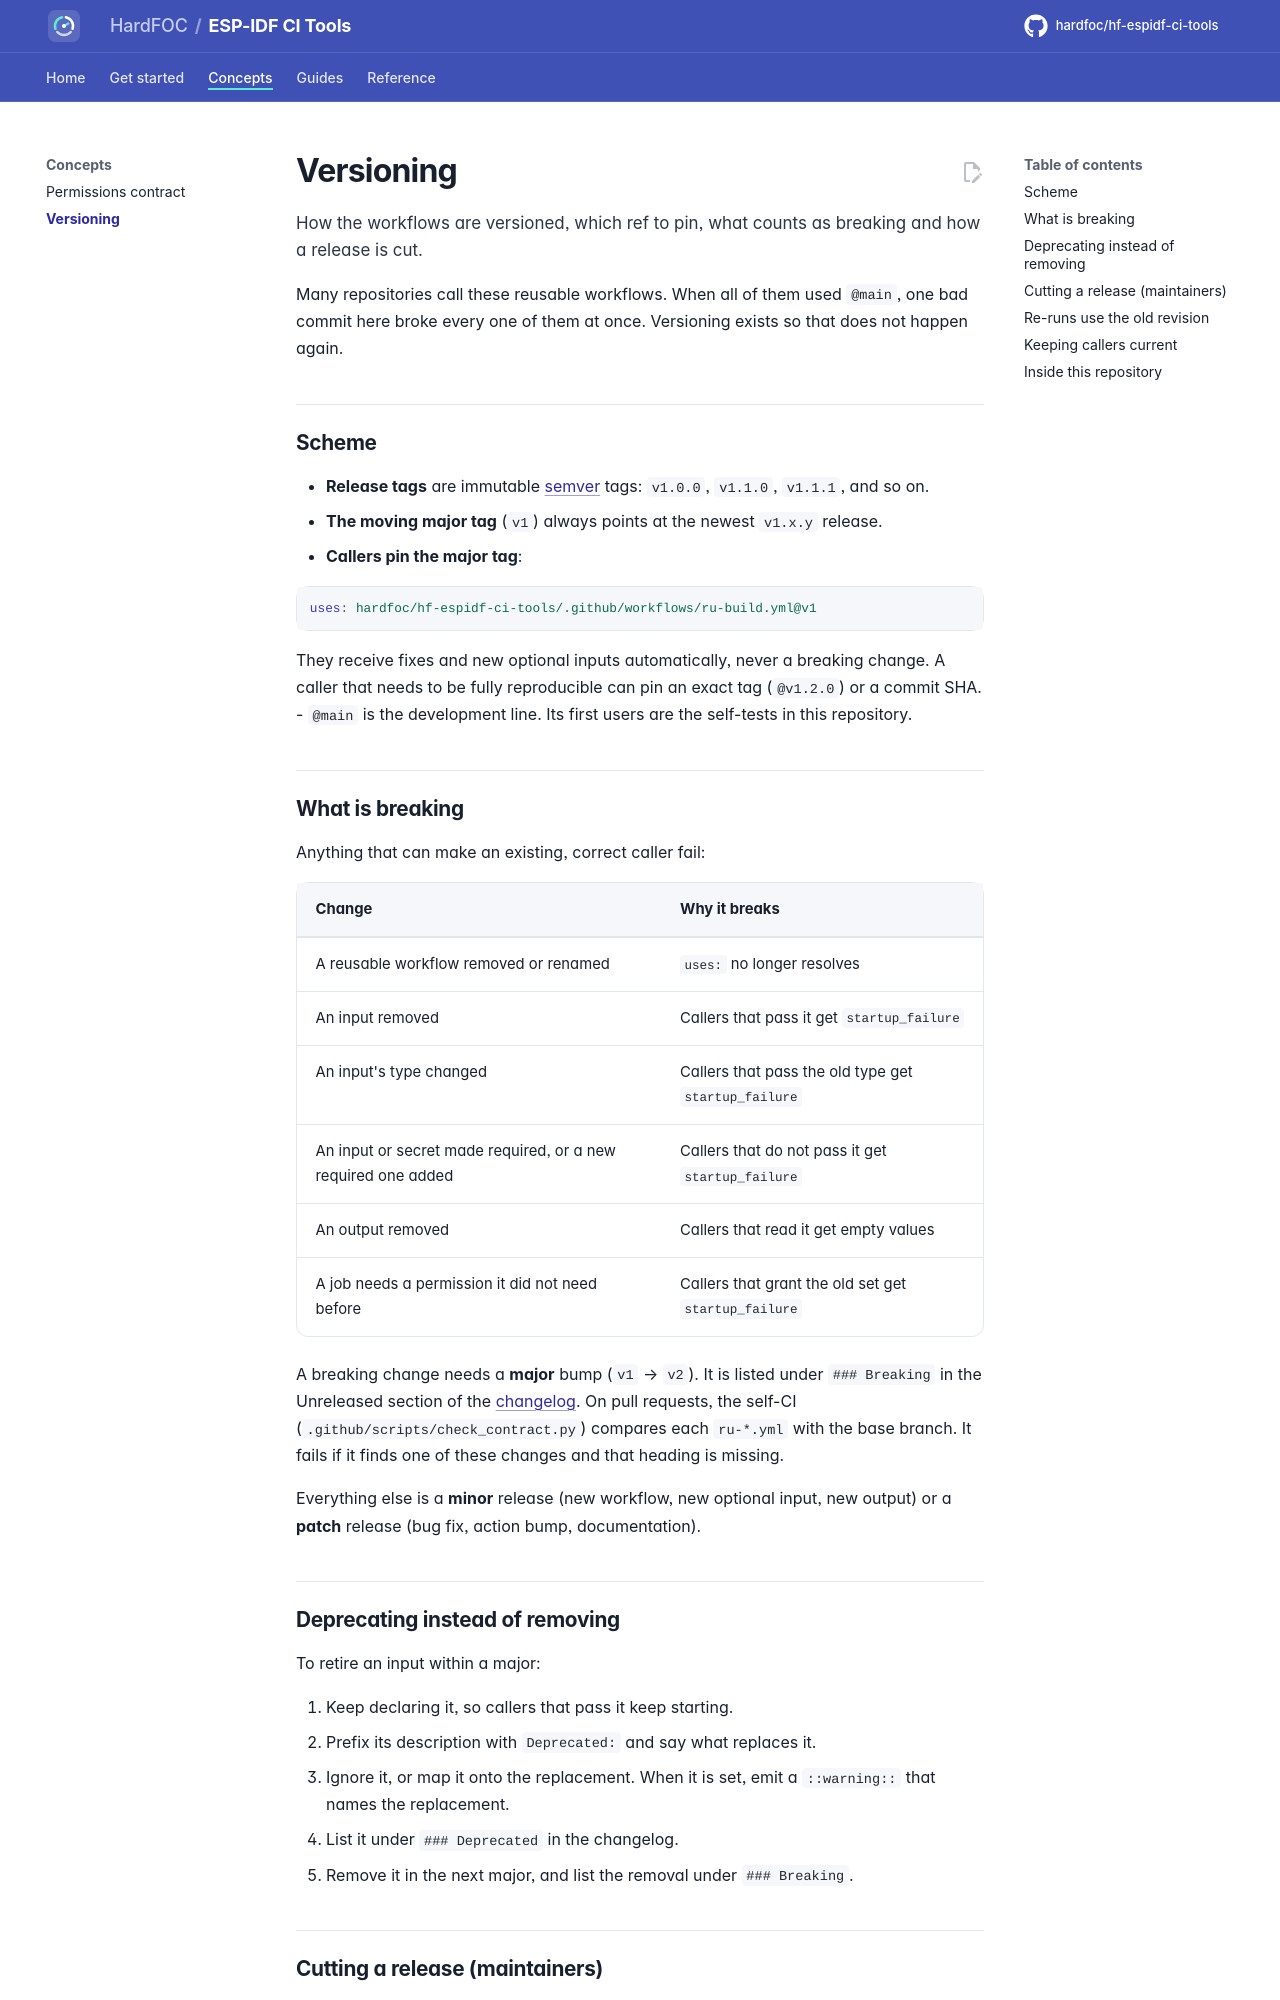

repository: hardfoc/hf-espidf-ci-tools · page: dev/versioning/index.html · generator: mkdocs

# Versioning

How the workflows are versioned, which ref to pin, what counts as breaking and how a release is cut.

Many repositories call these reusable workflows. When all of them used `@main`, one bad commit here broke every
one of them at once. Versioning exists so that does not happen again.

## Scheme

- **Release tags** are immutable [semver](https://semver.org) tags:
  `v1.0.0`, `v1.1.0`, `v1.1.1`, and so on.
- **The moving major tag** (`v1`) always points at the newest `v1.x.y`
  release.
- **Callers pin the major tag**:

  ```yaml
  uses: hardfoc/hf-espidf-ci-tools/.github/workflows/ru-build.yml@v1
  ```

  They receive fixes and new optional inputs automatically, never a breaking
  change. A caller that needs to be fully reproducible can pin an exact tag
  (`@v1.2.0`) or a commit SHA.
- `@main` is the development line. Its first users are the self-tests in this
  repository.

## What is breaking

Anything that can make an existing, correct caller fail:

| Change | Why it breaks |
|--------|---------------|
| A reusable workflow removed or renamed | `uses:` no longer resolves |
| An input removed | Callers that pass it get `startup_failure` |
| An input's type changed | Callers that pass the old type get `startup_failure` |
| An input or secret made required, or a new required one added | Callers that do not pass it get `startup_failure` |
| An output removed | Callers that read it get empty values |
| A job needs a permission it did not need before | Callers that grant the old set get `startup_failure` |

A breaking change needs a **major** bump (`v1` → `v2`). It is listed under
`### Breaking` in the Unreleased section of the [changelog](changelog.md).
On pull requests, the self-CI (`.github/scripts/check_contract.py`) compares
each `ru-*.yml` with the base branch. It fails if it finds one of these
changes and that heading is missing.

Everything else is a **minor** release (new workflow, new optional input,
new output) or a **patch** release (bug fix, action bump, documentation).

## Deprecating instead of removing

To retire an input within a major:

1. Keep declaring it, so callers that pass it keep starting.
2. Prefix its description with `Deprecated:` and say what replaces it.
3. Ignore it, or map it onto the replacement. When it is set, emit a
   `::warning::` that names the replacement.
4. List it under `### Deprecated` in the changelog.
5. Remove it in the next major, and list the removal under `### Breaking`.
